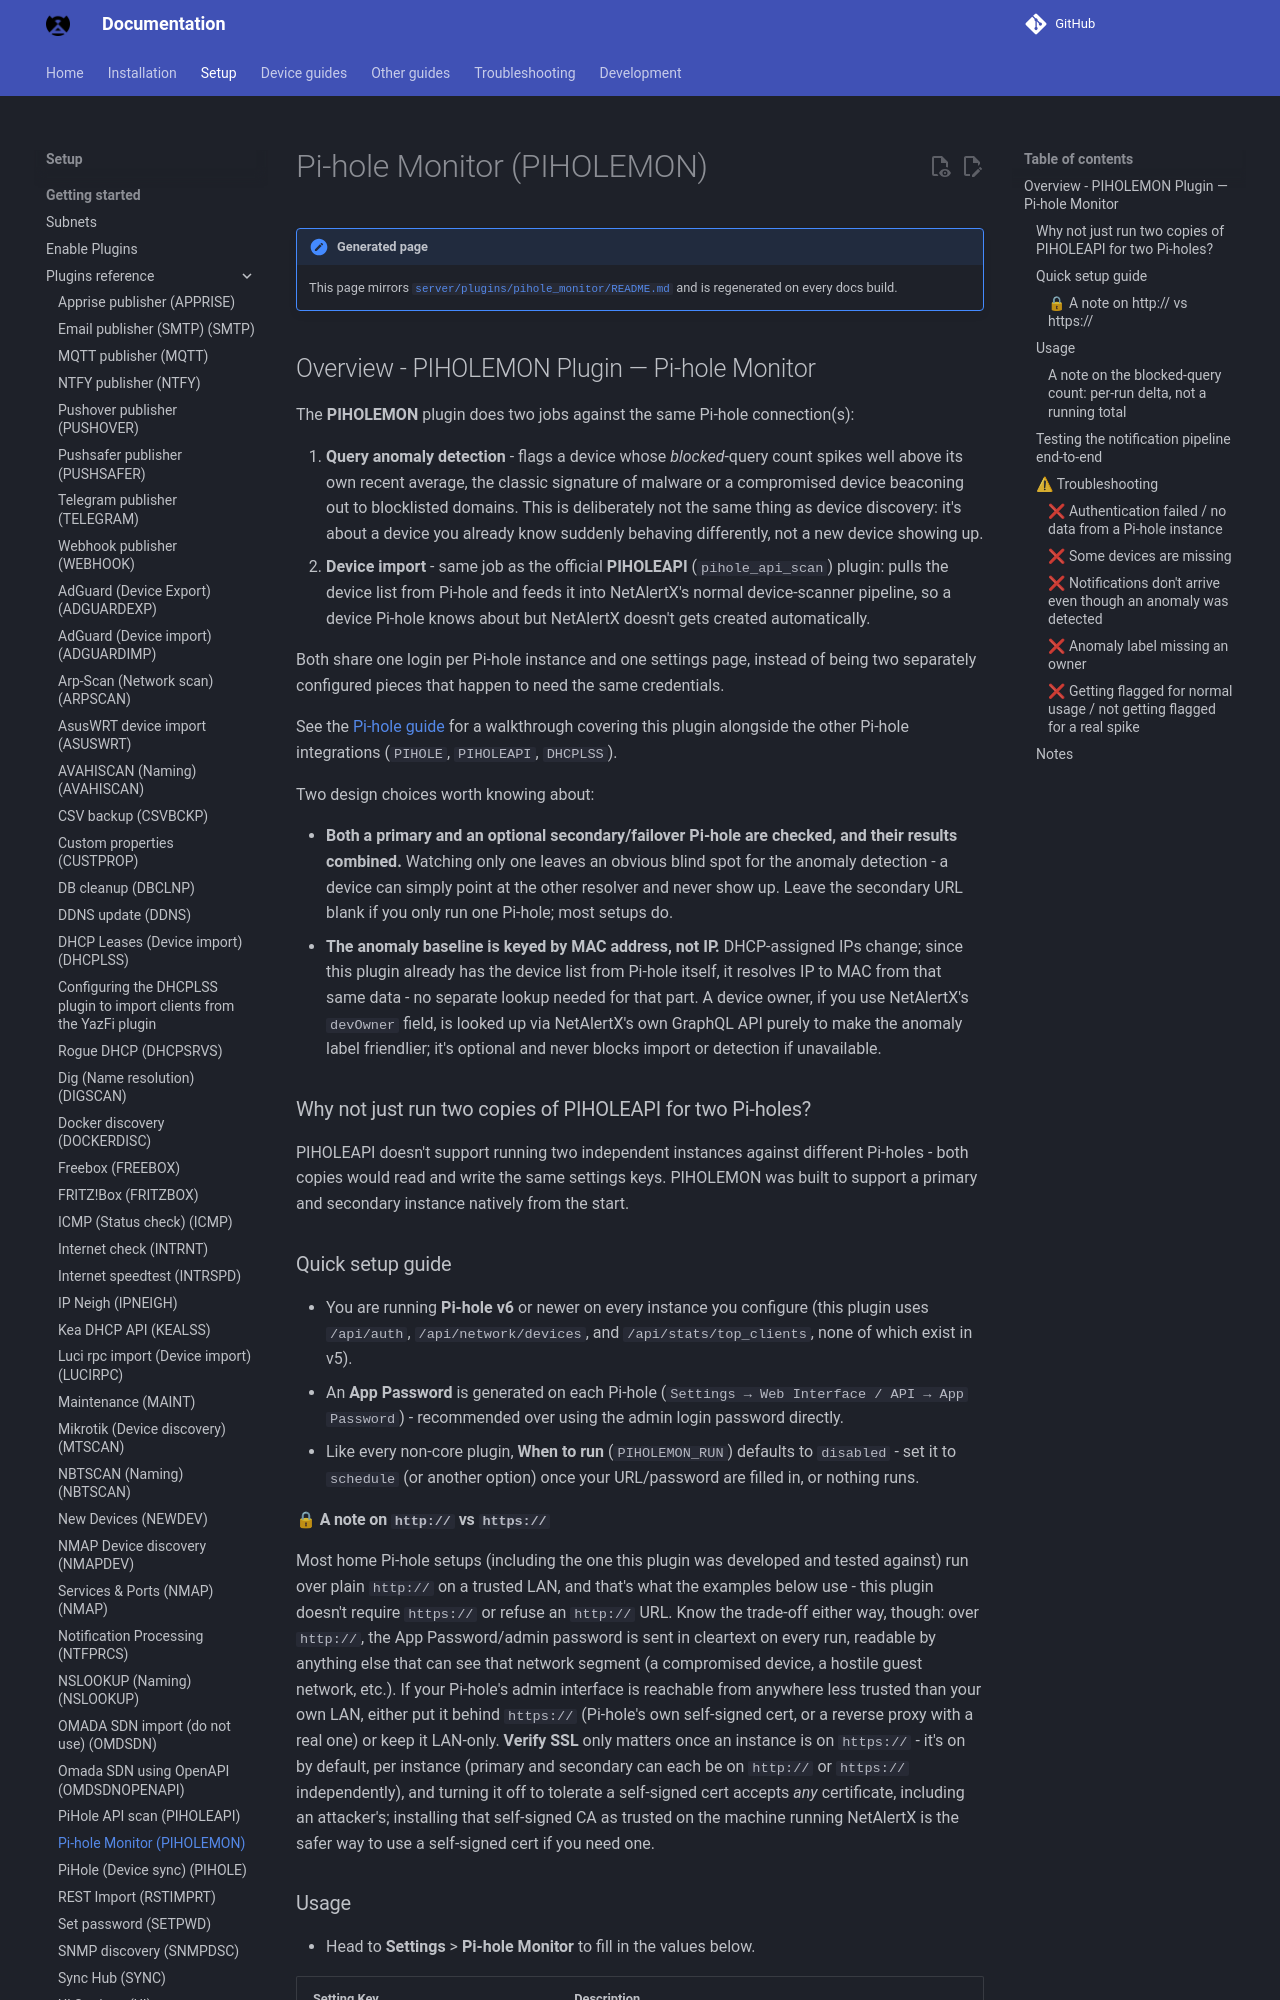

repository: bryanwills/NetAlertX · page: plugins/pihole_monitor/index.html · generator: mkdocs

## Overview - PIHOLEMON Plugin — Pi-hole Monitor

The **PIHOLEMON** plugin does two jobs against the same Pi-hole connection(s):

1. **Query anomaly detection** - flags a device whose *blocked*-query count spikes well above its own recent average, the classic signature of malware or a compromised device beaconing out to blocklisted domains. This is deliberately not the same thing as device discovery: it's about a device you already know suddenly behaving differently, not a new device showing up.
2. **Device import** - same job as the official **PIHOLEAPI** (`pihole_api_scan`) plugin: pulls the device list from Pi-hole and feeds it into NetAlertX's normal device-scanner pipeline, so a device Pi-hole knows about but NetAlertX doesn't gets created automatically.

Both share one login per Pi-hole instance and one settings page, instead of being two separately configured pieces that happen to need the same credentials.

See the [Pi-hole guide](https://docs.netalertx.com/PIHOLE_GUIDE) for a walkthrough covering this plugin alongside the other Pi-hole integrations (`PIHOLE`, `PIHOLEAPI`, `DHCPLSS`).

Two design choices worth knowing about:

* **Both a primary and an optional secondary/failover Pi-hole are checked, and their results combined.** Watching only one leaves an obvious blind spot for the anomaly detection - a device can simply point at the other resolver and never show up. Leave the secondary URL blank if you only run one Pi-hole; most setups do.
* **The anomaly baseline is keyed by MAC address, not IP.** DHCP-assigned IPs change; since this plugin already has the device list from Pi-hole itself, it resolves IP to MAC from that same data - no separate lookup needed for that part. A device owner, if you use NetAlertX's `devOwner` field, is looked up via NetAlertX's own GraphQL API purely to make the anomaly label friendlier; it's optional and never blocks import or detection if unavailable.

### Why not just run two copies of PIHOLEAPI for two Pi-holes?

PIHOLEAPI doesn't support running two independent instances against different Pi-holes - both copies would read and write the same settings keys. PIHOLEMON was built to support a primary and secondary instance natively from the start.

### Quick setup guide

* You are running **Pi-hole v6** or newer on every instance you configure (this plugin uses `/api/auth`, `/api/network/devices`, and `/api/stats/top_clients`, none of which exist in v5).
* An **App Password** is generated on each Pi-hole (`Settings → Web Interface / API → App Password`) - recommended over using the admin login password directly.
* Like every non-core plugin, **When to run** (`PIHOLEMON_RUN`) defaults to `disabled` - set it to `schedule` (or another option) once your URL/password are filled in, or nothing runs.

#### 🔒 A note on `http://` vs `https://`

Most home Pi-hole setups (including the one this plugin was developed and tested against) run over plain `http://` on a trusted LAN, and that's what the examples below use - this plugin doesn't require `https://` or refuse an `http://` URL. Know the trade-off either way, though: over `http://`, the App Password/admin password is sent in cleartext on every run, readable by anything else that can see that network segment (a compromised device, a hostile guest network, etc.). If your Pi-hole's admin interface is reachable from anywhere less trusted than your own LAN, either put it behind `https://` (Pi-hole's own self-signed cert, or a reverse proxy with a real one) or keep it LAN-only. **Verify SSL** only matters once an instance is on `https://` - it's on by default, per instance (primary and secondary can each be on `http://` or `https://` independently), and turning it off to tolerate a self-signed cert accepts *any* certificate, including an attacker's; installing that self-signed CA as trusted on the machine running NetAlertX is the safer way to use a self-signed cert if you need one.
